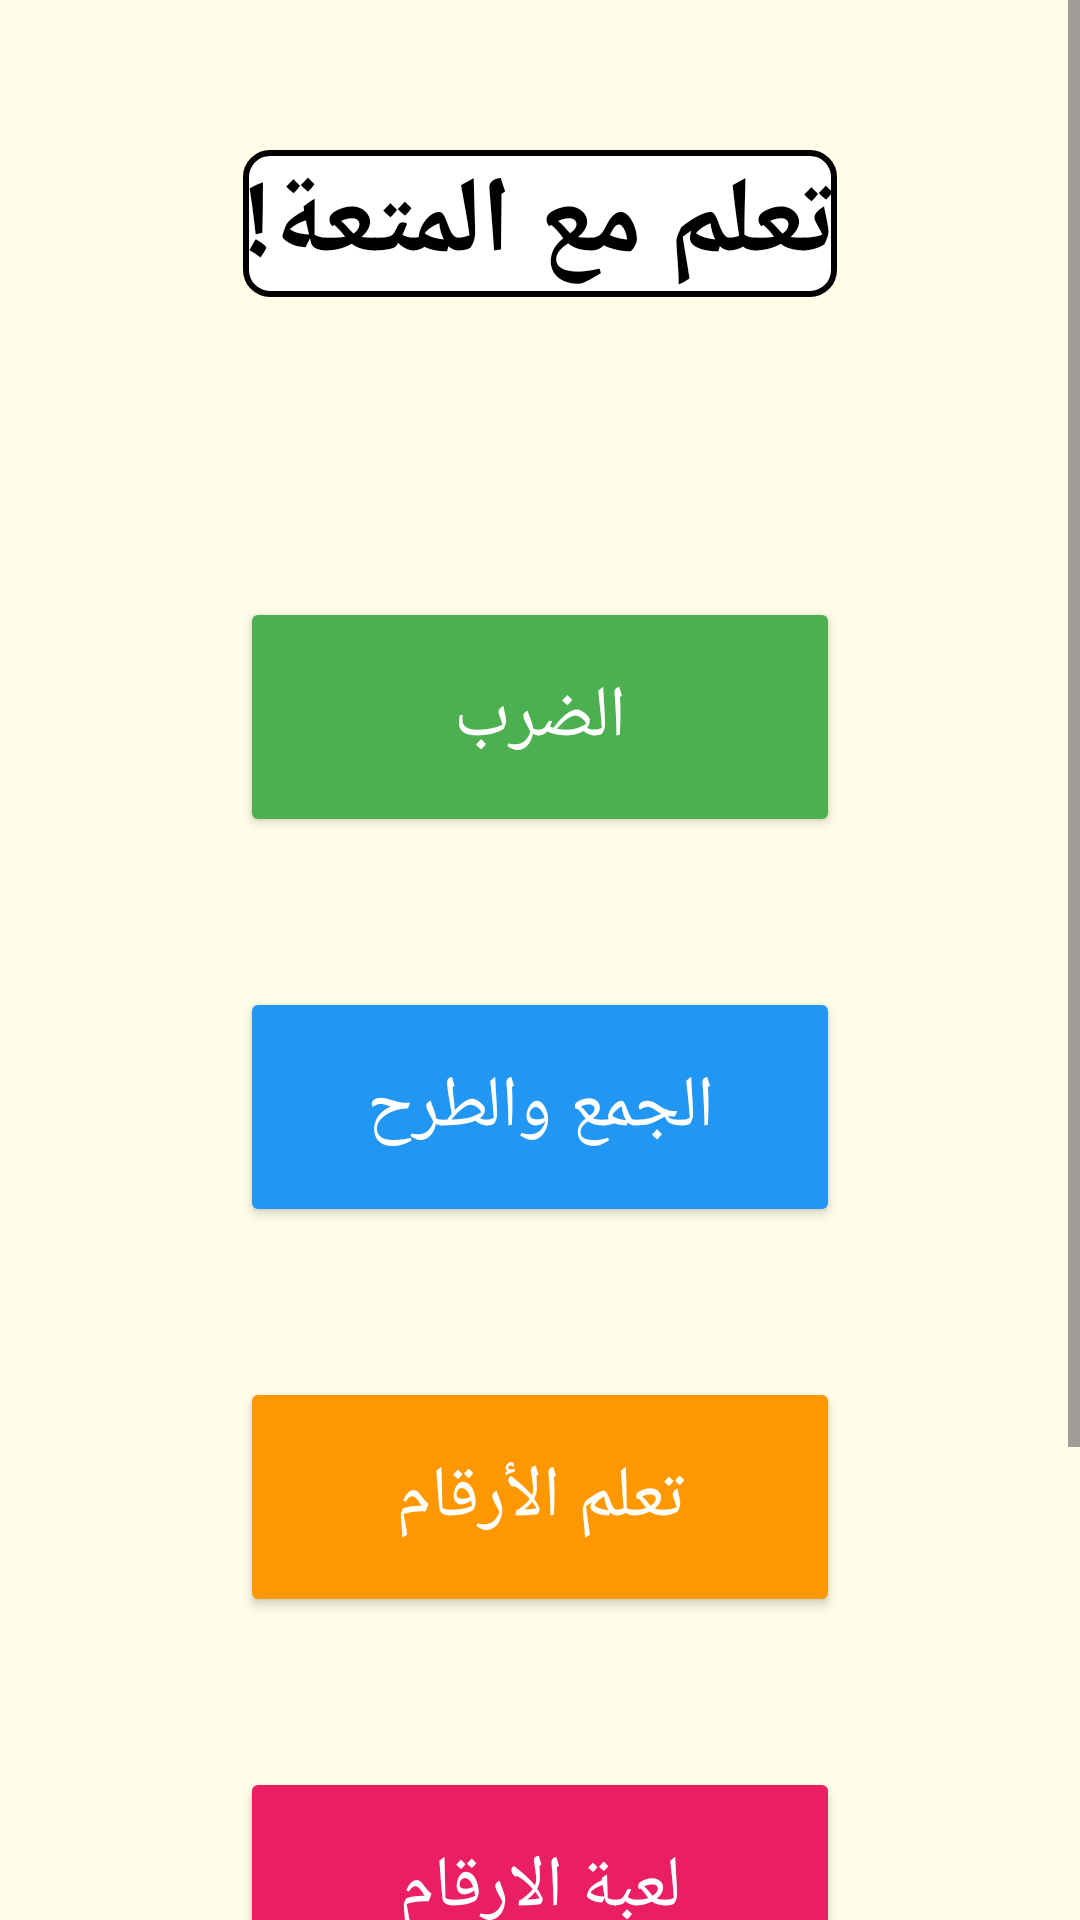

Produce the Android XML layout that renders to this screen, including the resource entries it uses.
<!-- AndroidManifest.xml: application theme Theme.Learning3 -->
<!-- res/layout/activity_math.xml -->
<?xml version="1.0" encoding="utf-8"?>
<ScrollView xmlns:android="http://schemas.android.com/apk/res/android"
    xmlns:tools="http://schemas.android.com/tools"
    android:id="@+id/scrollView"
    android:layout_width="match_parent"
    android:layout_height="match_parent"
    android:fillViewport="true"
    android:background="#FFFDE7"
    tools:context=".math">

    <RelativeLayout
        android:layout_width="match_parent"
        android:layout_height="wrap_content"
        android:paddingBottom="50dp">

        <TextView
            android:id="@+id/tvTitle"
            android:layout_width="wrap_content"
            android:layout_height="wrap_content"
            android:layout_centerHorizontal="true"
            android:layout_marginTop="50dp"
            android:text="تعلم مع المتعة!"
            android:background="@drawable/textview_border"
            android:textColor="#000000"
            android:textSize="36sp"
            android:textStyle="bold" />

        <Button
            android:id="@+id/btnMultiplication"
            android:layout_width="200dp"
            android:layout_height="80dp"
            android:layout_below="@id/tvTitle"
            android:layout_centerHorizontal="true"
            android:layout_marginTop="100dp"
            android:backgroundTint="#4CAF50"
            android:text="الضرب"
            android:textColor="#FFFFFF"
            android:textSize="24sp" />

        <Button
            android:id="@+id/btnAdditionSubtraction"
            android:layout_width="200dp"
            android:layout_height="80dp"
            android:layout_below="@id/btnMultiplication"
            android:layout_centerHorizontal="true"
            android:layout_marginTop="50dp"
            android:backgroundTint="#2196F3"
            android:text="الجمع والطرح"
            android:textColor="#FFFFFF"
            android:textSize="24sp" />

        <Button
            android:id="@+id/btnNumbers"
            android:layout_width="200dp"
            android:layout_height="80dp"
            android:layout_below="@id/btnAdditionSubtraction"
            android:layout_centerHorizontal="true"
            android:layout_marginTop="50dp"
            android:backgroundTint="#FF9800"
            android:text="تعلم الأرقام"
            android:textColor="#FFFFFF"
            android:textSize="24sp" />

        <Button
            android:id="@+id/btnInteractiveMode"
            android:layout_width="200dp"
            android:layout_height="80dp"
            android:layout_below="@id/btnNumbers"
            android:layout_centerHorizontal="true"
            android:layout_marginTop="50dp"
            android:backgroundTint="#E91E63"
            android:text="لعبة الارقام"
            android:textColor="#FFFFFF"
            android:textSize="24sp" />

        <Button
            android:id="@+id/btnFfff"
            android:layout_width="200dp"
            android:layout_height="80dp"
            android:layout_below="@id/btnInteractiveMode"
            android:layout_centerHorizontal="true"
            android:layout_marginTop="50dp"
            android:backgroundTint="#9C27B0"
            android:text="طابق الأعداد"
            android:textColor="#FFFFFF"
            android:textSize="24sp" />

    </RelativeLayout>
</ScrollView>
<!-- resources referenced by this layout -->
<resources>
  <!-- drawable textview_border (drawable) -->
  <shape xmlns:android="http://schemas.android.com/apk/res/android"
      android:shape="rectangle">
      <solid android:color="#FFFFFF" /> 
      <stroke
          android:width="2dp"
          android:color="#000000" /> 
      <corners android:radius="8dp" /> 
  </shape>
  <style name="Theme.Learning3" parent="Base.Theme.Learning3" />
  <style name="Base.Theme.Learning3" parent="Theme.Material3.DayNight.NoActionBar">
          
          
      </style>
</resources>
